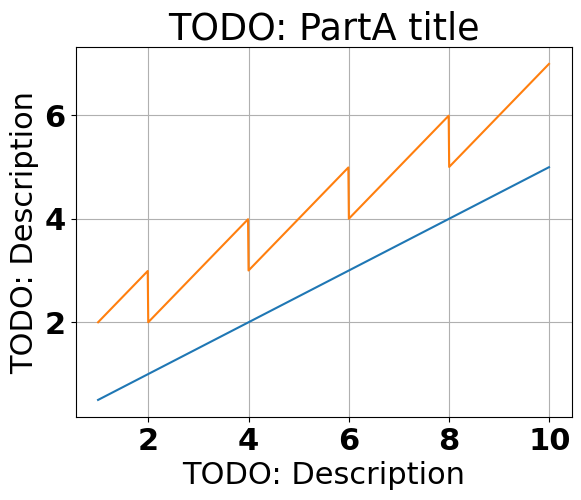
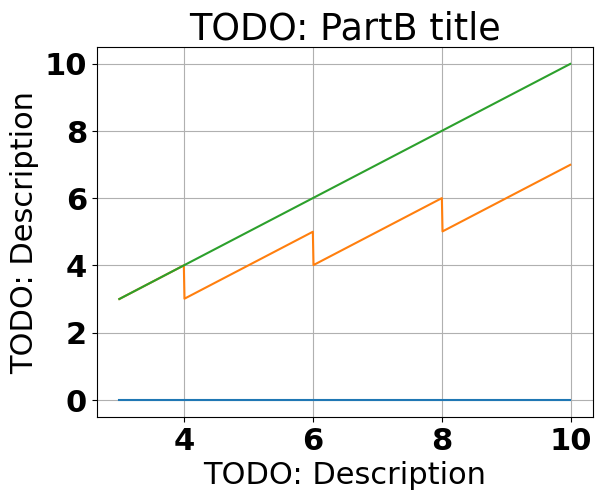
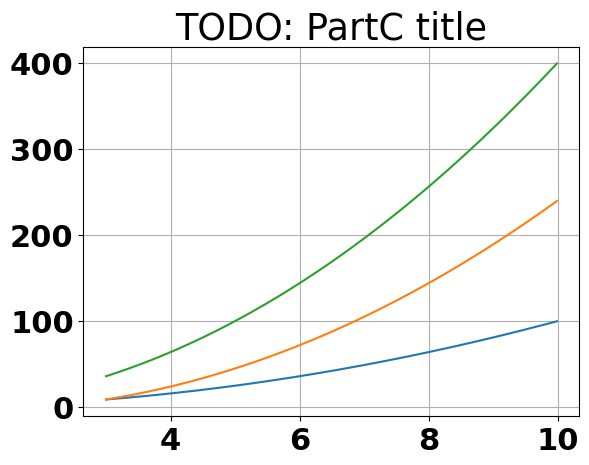
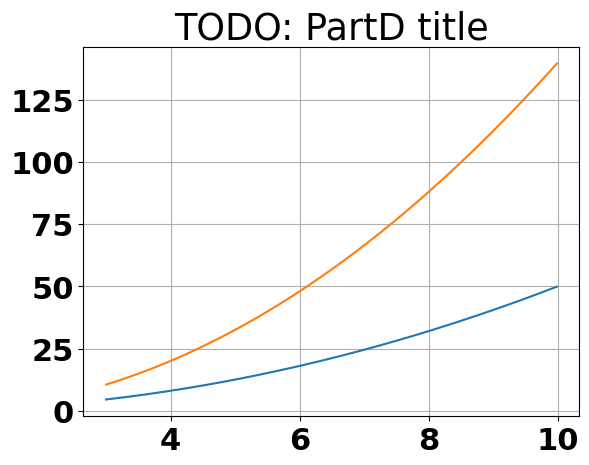
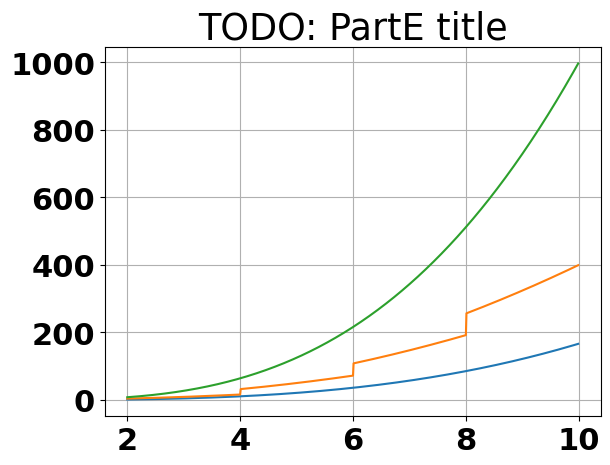

Python code for these plots, in order:
# -*- coding: utf-8 -*-
"""
Created on Mon Feb 24 14:29:50 2020

[redacted]
"""
#This script shows how to import a dataset into Python that is downloaded from KONECT.

import matplotlib.pyplot as plt
import numpy as np
import math

################### START: Basic Setup ######################

# I believe this is only necessary if the program is run multiple times in succession
# Almost no performance impact, can't really hurt though
# Might as well leave it in
plt.close('all')

# Raise font size to match higher quality images
font = {'family' : 'normal',
        'weight' : 'bold',
        'size'   : 22}

plt.rc('font', **font)

# PLEASE READ
# These images are probably VERY low resolution to start.
# To get higher quality images, you can go to Tools->Preferences->IPython console->Graphics
# Under Inline backend, at least raise the width & height to ~10 each.
# I'm currently using 15, 15, with a dpi of 100. 
# You will probably need to restart Spyder for these changes to take effect.

################### END: Basic Setup ######################

##################### START: Example network graphing #######################

# next few lines plot the layout of the network
#plt.figure(101, figsize=(10, 10))
#plt.axes([0,0,0.7,0.6])
#plt.title('Directed Network: Florida Ecosystem, Wet')
#pos = nx.spring_layout(dg) # spring_layout is an layout of the vertices.
#nx.draw_networkx_nodes(dg, pos, node_size = 25) # this plots nodes
#nx.draw_networkx_edges(dg, pos, width = .5) # this plot edges

##################### END: Example graphing from previous project #######################

##################### START: Example Histogram #####################

# plt.figure(102, figsize=(10, 10))
# plt.axes([0,0,0.7,0.6])
# plt.title('Histogram of the vertex degrees in the Florida Ecosystem Wet graph. Mean = '+'{0:.2f}'.format(mn)+ '; STD = '+'{0:.2f}'.format(sd))
# plt.hist(vec_deg, bins = 10) 

##################### END: Example Histogram #######################

##################### START: Part A #####################

# Set up graph domain
# Graph starts at x=1, goes to x=10, in steps of 1
t = np.arange(1, 10, 0.01)

a1 = 0.5*t
a2 = t - (t//2) + 1

figA, axA = plt.subplots()
axA.plot(t, a1)
axA.plot(t, a2)

axA.set(xlabel="TODO: Description", ylabel="TODO: Description", title="TODO: PartA title")

axA.grid()

plt.show()

##################### END: Part A #######################

##################### START: Part B #####################

# Set up graph domain
# Graph starts at x=1, goes to x=10, in steps of 1
t = np.arange(3, 10, 0.01)

b1 = 0*t
b2 = t - (t//2) + 1
b3 = t

figB, axB = plt.subplots()
axB.plot(t, b1)
axB.plot(t, b2)
axB.plot(t, b3)

axB.set(xlabel="TODO: Description", ylabel="TODO: Description", title="TODO: PartB title")

axB.grid()

plt.show()

##################### END: Part B #######################

##################### START: Part C #####################

# Set up graph domain
# Graph starts at x=1, goes to x=10, in steps of 1
t = np.arange(3, 10, 0.01)

c1 = t*t
c2 = 3*t*(t-2)
c3 = 4*(t*t)

figC, axC = plt.subplots()
axC.plot(t, c1)
axC.plot(t, c2)
axC.plot(t, c3)

axC.set(xlabel="", ylabel="", title="TODO: PartC title")

axC.grid()

plt.show()

##################### END: Part C #######################

##################### START: Part D #####################

# Set up graph domain
# Graph starts at x=1, goes to x=10, in steps of 1
t = np.arange(3, 10, 0.01)

d1 = 0.5*(t*t)
d2 = (t*(3*t - 2))/2

figD, axD = plt.subplots()
axD.plot(t, d1)
axD.plot(t, d2)

axD.set(xlabel="", ylabel="", title="TODO: PartD title")

axD.grid()

plt.show()

##################### END: Part D #######################

##################### START: Part E #####################

# Set up graph domain
# Graph starts at x=1, goes to x=10, in steps of 1
t = np.arange(2, 10, 0.01)

e1 = (t*t*t)*(1/6)
# I understand that there are issues with the following approximation of a ceiling() function
# But the libraries don't really want to work here. As long as the function is not equal to 0
# at any of the ranges we're looking at, ceiling(x) == floor(x) + 1
# So here, we just use integer division and add 1
e2 = (t*t)*((t//2 + 1) - 1)   
e3 = (t*t*t)

figE, axE = plt.subplots()
axE.plot(t, e1)
axE.plot(t, e2)
axE.plot(t, e3)

axE.set(xlabel="", ylabel="", title="TODO: PartE title")

axE.grid()

plt.show()

##################### END: Part D #######################